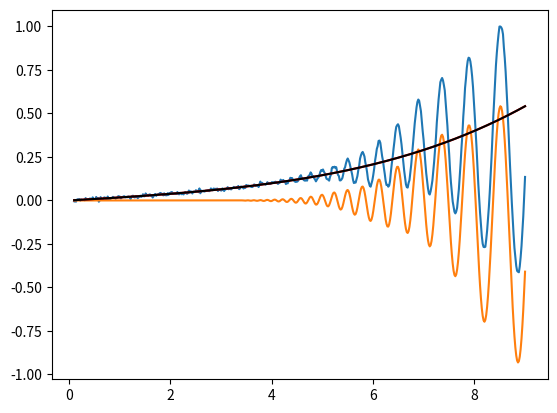

Write Python code to recreate this figure. (Note: this script raises an exception after producing the figure.)
# -*- coding: utf-8 -*-
# @Time: 2021/11/15 15:34
# [redacted]


import numpy as np
import matplotlib.pyplot as plt


kb = 1.380649e-23
e = 1.6e-19
h_bar = 1.05457e-34
me = 9.11e-31


def func(B, frequency, m, td=1, t=2, g=0, delta=0):
    alpha = 2 * np.pi * np.pi * kb * me / (h_bar * e)
    lam = alpha * t * m / B
    lamd = alpha * td * m / B
    RT = lam / np.sinh(lam)
    RD = np.exp(-lamd)
    RS = np.cos(np.pi * g * m / 2)
    return -B**(-0.5) * RT * RD * RS * np.sin(2 * np.pi * (frequency / B - delta))


def make_data(B, f_num=1, poly_order=3, rdio=[1, 2], f_range=[[15, 45]],
              m_range=[0.4, 0.8], t_range=[1, 2], td_range=[2, 4]):
    frequency, m, td, t = np.random.rand(4, f_num)
    poly_pa = np.random.rand(poly_order)-0.3
    rdio = np.random.randint(*rdio)

    gv = lambda rang, rand: rang[0]+(rang[1]-rang[0])*rand
    osc = 0

    for num in range(f_num):
        f0 = gv(f_range[num], frequency[num])
        m0 = gv(m_range, m[num])
        td0 = gv(td_range, td[num])
        t0 = gv(t_range, t[num])
        osc += func(B, f0, m0, td0, t0)
    max_osc = max(osc)

    poly = np.poly1d([*poly_pa, 0])(B/max(B))
    nom1 = max(abs(poly))
    poly *= rdio * max_osc / nom1
    poly_pa *= rdio * max_osc / nom1

    y_smooth = osc + poly
    error = np.random.randn(len(B))*np.mean(y_smooth)/25

    y = y_smooth + error
    fac = max(abs(y))

    return y/fac, osc/fac, poly/fac, poly_pa/fac


if __name__ == '__main__':
    x = np.linspace(0.1, 9, 512)
    total, osc, poly, pa = make_data(x, f_num=2, poly_order=4,
                                     rdio=[1, 21], f_range=[[15, 45], [50, 150]])
    # pa = np.polyfit(x, total, 5)
    fit = np.poly1d([*pa, 0])

    plt.figure()
    plt.plot(x, total)
    plt.plot(x, osc)
    # plt.plot(x, total-fit(x))
    plt.plot(x, poly, c='r')
    plt.plot(x, fit(x/9), c='k')
    plt.show()

    # 制造5000个训练数据
    features = []
    labels = []
    for i in range(5000):
        feature, a1, a2, label = make_data(x, f_num=2, poly_order=6, rdio=[1, 21],
                                           f_range=[[15, 45],
                                                    [50, 150]])
        features.append(feature)
        labels.append(label)

    np.save('../../Train/train_features.npy', features)
    np.save('../../Train/train_labels.npy', labels)

    # 制造1000个测试数据
    features_test = []
    labels_test = []
    for i in range(1000):
        feature, a1, a2, label = make_data(x, f_num=2, poly_order=6, rdio=[1, 26],
                                           f_range=[[5, 60],
                                                    [100, 250]]
                                           )
        features.append(feature)
        labels.append(label)

    print(labels[0])
    np.save('../../Train/test_features.npy', features)
    np.save('../../Train/test_labels.npy', labels)


